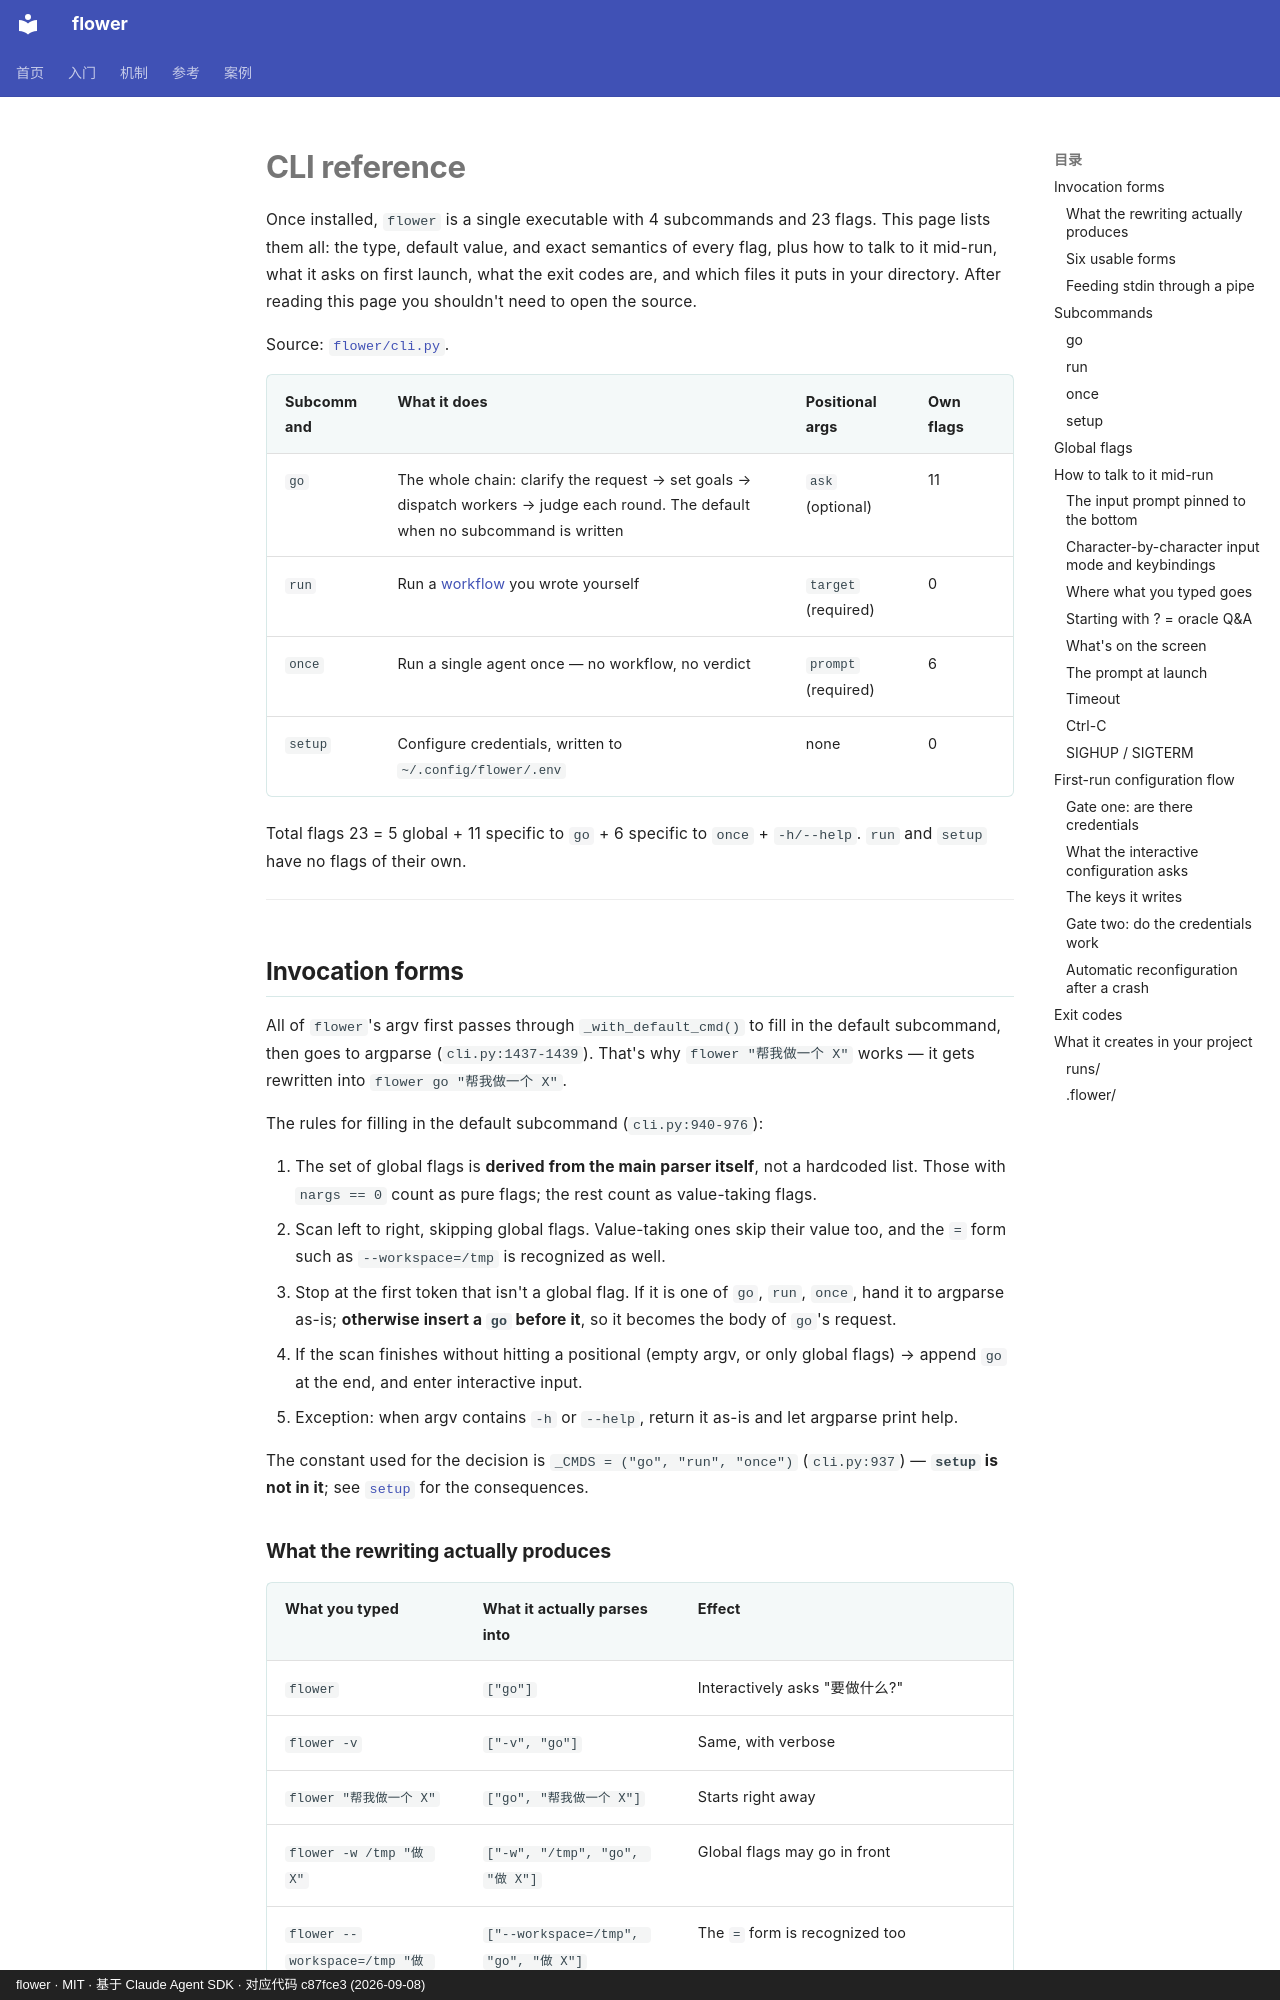

repository: ChenyuHeee/flower · page: ja/reference/cli/index.html · generator: mkdocs · copyright: flower · MIT · 基于 Claude Agent SDK · 对应代码 c87fce3 (2026-09-08)

# CLI reference

Once installed, `flower` is a single executable with 4 subcommands and 23 flags. This page lists them all: the type, default value, and exact semantics of every flag, plus how to talk to it mid-run, what it asks on first launch, what the exit codes are, and which files it puts in your directory. After reading this page you shouldn't need to open the source.

Source: [`flower/cli.py`](https://github.com/ChenyuHeee/flower/blob/main/flower/cli.py).

| Subcommand | What it does | Positional args | Own flags |
|---|---|---|---|
| `go` | The whole chain: clarify the request → set goals → dispatch workers → judge each round. The default when no subcommand is written | `ask` (optional) | 11 |
| `run` | Run a [workflow](glossary.md#流程) you wrote yourself | `target` (required) | 0 |
| `once` | Run a single agent once — no workflow, no verdict | `prompt` (required) | 6 |
| `setup` | Configure credentials, written to `~/.config/flower/.env` | none | 0 |

Total flags 23 = 5 global + 11 specific to `go` + 6 specific to `once` + `-h/--help`. `run` and `setup` have no flags of their own.

---

## Invocation forms {#调用形式}

All of `flower`'s argv first passes through `_with_default_cmd()` to fill in the default subcommand, then goes to argparse (`cli.py:1437-1439`). That's why `flower "帮我做一个 X"` works — it gets rewritten into `flower go "帮我做一个 X"`.

The rules for filling in the default subcommand (`cli.py:940-976`):

1. The set of global flags is **derived from the main parser itself**, not a hardcoded list. Those with `nargs == 0` count as pure flags; the rest count as value-taking flags.
2. Scan left to right, skipping global flags. Value-taking ones skip their value too, and the `=` form such as `--workspace=/tmp` is recognized as well.
3. Stop at the first token that isn't a global flag. If it is one of `go`, `run`, `once`, hand it to argparse as-is; **otherwise insert a `go` before it**, so it becomes the body of `go`'s request.
4. If the scan finishes without hitting a positional (empty argv, or only global flags) → append `go` at the end, and enter interactive input.
5. Exception: when argv contains `-h` or `--help`, return it as-is and let argparse print help.

The constant used for the decision is `_CMDS = ("go", "run", "once")` (`cli.py:937`) — **`setup` is not in it**; see [`setup`](#setup) for the consequences.
